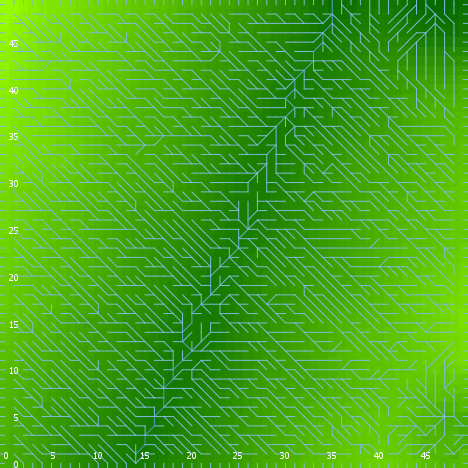

Source data for this figure (header and first rows):
export-world data (NetLogo 6.0.4)
land_04_withSoilProperties.nlogo
05/10/2020 12:21:40:901 +0100
RANDOM STATE
0 0 -1727483681 224 1.4547965669600311 f…
GLOBALS
min-pxcor, max-pxcor, min-pycor, max-pycor, perspective, subject, nextIndex, directed-links, ticks, display-mode, elevationdistribution, elev_algorithm-style, elev_featureanglerange, elev_inversioniterations, elev_noise, elev_numdepressions, elev_numprotuberances, elev_numranges, elev_numrifts, elev_rangeaggregation, elev_rangeheight, elev_rangelength, elev_riftaggregation, elev_riftheight
0, 49, 0, 49, 0, nobody, 2600, "UNDIRECTED", -1, "terrain", [27.72977586517042 39.97394697420992 33.…, "C#", 9.247, 0.2774, 3.029, 3, 8, 17, 18, 0.7118, 24.3, 2860, 0.1562, -27.43
TURTLES
who, color, heading, xcor, ycor, shape, label, label-color, breed, hidden?, size, pen-size, pen-mode, numpoints
0, 125, 236, 45, 31, "default", "", 9.9, {breed flowholders}, true, 1, 1, "up", 
1, 125, 123, 32, 8, "default", "", 9.9, {breed flowholders}, true, 1, 1, "up", 
2, 75, 162, 42, 31, "default", "", 9.9, {breed flowholders}, true, 1, 1, "up", 
3, 65, 291, 9, 39, "default", "", 9.9, {breed flowholders}, true, 1, 1, "up", 
4, 95, 69, 35, 36, "default", "", 9.9, {breed flowholders}, true, 1, 1, "up", 
5, 97, 270, 0, 23, "line half", "", 9.9, {breed flowholders}, false, 1, 1, "up", 
6, 15, 61, 12, 28, "default", "", 9.9, {breed flowholders}, true, 1, 1, "up", 
7, 105, 332, 7, 40, "default", "", 9.9, {breed flowholders}, true, 1, 1, "up", 
8, 5, 74, 29, 22, "default", "", 9.9, {breed flowholders}, true, 1, 1, "up", 
9, 97, 180, 23, 0, "line half", "", 9.9, {breed flowholders}, false, 1, 1, "up", 
10, 85, 0, 28, 13, "default", "", 9.9, {breed flowholders}, true, 1, 1, "up", 
11, 45, 295, 47, 17, "default", "", 9.9, {breed flowholders}, true, 1, 1, "up", 
12, 15, 115, 46, 41, "default", "", 9.9, {breed flowholders}, true, 1, 1, "up", 
13, 75, 260, 24, 39, "default", "", 9.9, {breed flowholders}, true, 1, 1, "up", 
14, 65, 166, 21, 26, "default", "", 9.9, {breed flowholders}, true, 1, 1, "up", 
15, 45, 222, 38, 39, "default", "", 9.9, {breed flowholders}, true, 1, 1, "up", 
16, 135, 316, 38, 44, "default", "", 9.9, {breed flowholders}, true, 1, 1, "up", 
17, 5, 239, 3, 26, "default", "", 9.9, {breed flowholders}, true, 1, 1, "up", 
18, 105, 142, 45, 39, "default", "", 9.9, {breed flowholders}, true, 1, 1, "up", 
19, 65, 66, 17, 12, "default", "", 9.9, {breed flowholders}, true, 1, 1, "up", 
20, 15, 259, 29, 45, "default", "", 9.9, {breed flowholders}, true, 1, 1, "up", 
21, 15, 65, 30, 4, "default", "", 9.9, {breed flowholders}, true, 1, 1, "up", 
22, 105, 21, 20, 5, "default", "", 9.9, {breed flowholders}, true, 1, 1, "up", 
23, 97, 270, 0, 20, "line half", "", 9.9, {breed flowholders}, false, 1, 1, "up", 
24, 5, 236, 14, 21, "default", "", 9.9, {breed flowholders}, true, 1, 1, "up", 
25, 65, 333, 13, 44, "default", "", 9.9, {breed flowholders}, true, 1, 1, "up", 
26, 5, 341, 22, 18, "default", "", 9.9, {breed flowholders}, true, 1, 1, "up", 
27, 95, 272, 5, 25, "default", "", 9.9, {breed flowholders}, true, 1, 1, "up", 
28, 75, 270, 48, 37, "default", "", 9.9, {breed flowholders}, true, 1, 1, "up", 
29, 97, 0, 24, 49, "line half", "", 9.9, {breed flowholders}, false, 1, 1, "up", 
30, 45, 219, 42, 13, "default", "", 9.9, {breed flowholders}, true, 1, 1, "up", 
31, 15, 114, 35, 38, "default", "", 9.9, {breed flowholders}, true, 1, 1, "up", 
32, 35, 68, 27, 46, "default", "", 9.9, {breed flowholders}, true, 1, 1, "up", 
33, 35, 333, 38, 15, "default", "", 9.9, {breed flowholders}, true, 1, 1, "up", 
34, 95, 110, 22, 9, "default", "", 9.9, {breed flowholders}, true, 1, 1, "up", 
35, 97, 270, 0, 24, "line half", "", 9.9, {breed flowholders}, false, 1, 1, "up", 
36, 125, 184, 34, 22, "default", "", 9.9, {breed flowholders}, true, 1, 1, "up", 
37, 5, 194, 16, 6, "default", "", 9.9, {breed flowholders}, true, 1, 1, "up", 
38, 45, 176, 2, 12, "default", "", 9.9, {breed flowholders}, true, 1, 1, "up", 
39, 97, 0, 1, 49, "line half", "", 9.9, {breed flowholders}, false, 1, 1, "up", 
40, 135, 115, 2, 38, "default", "", 9.9, {breed flowholders}, true, 1, 1, "up", 
41, 135, 181, 25, 9, "default", "", 9.9, {breed flowholders}, true, 1, 1, "up", 
42, 55, 329, 9, 48, "default", "", 9.9, {breed flowholders}, true, 1, 1, "up", 
43, 65, 29, 27, 26, "default", "", 9.9, {breed flowholders}, true, 1, 1, "up", 
44, 135, 317, 42, 19, "default", "", 9.9, {breed flowholders}, true, 1, 1, "up", 
45, 5, 32, 38, 27, "default", "", 9.9, {breed flowholders}, true, 1, 1, "up", 
46, 55, 79, 17, 44, "default", "", 9.9, {breed flowholders}, true, 1, 1, "up", 
47, 55, 283, 24, 18, "default", "", 9.9, {breed flowholders}, true, 1, 1, "up", 
48, 5, 230, 22, 37, "default", "", 9.9, {breed flowholders}, true, 1, 1, "up", 
49, 35, 140, 31, 3, "default", "", 9.9, {breed flowholders}, true, 1, 1, "up", 
50, 35, 79, 19, 24, "default", "", 9.9, {breed flowholders}, true, 1, 1, "up", 
... 10,321 more rows
